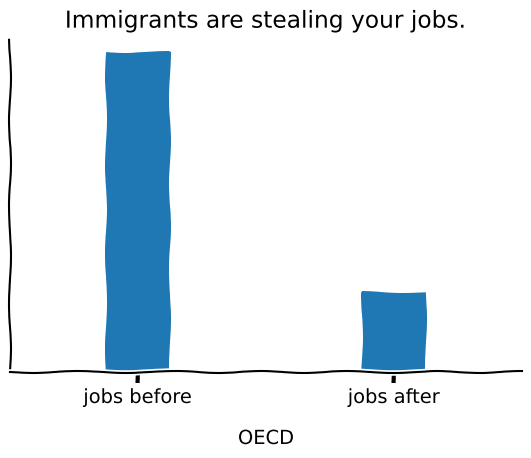

The script that saved this image:
import matplotlib.pyplot as plt
import numpy as np


def prove(title, source, sentiment, categories=[]):
    with plt.xkcd():
        fig = plt.figure()
        ax = fig.add_axes((0.1, 0.2, 0.8, 0.7))
        ax.bar(range(len(categories)), [1-sentiment, sentiment], 0.25)
        ax.spines['right'].set_color('none')
        ax.spines['top'].set_color('none')
        ax.xaxis.set_ticks_position('bottom')
        ax.set_xticks([0, 1])
        ax.set_xlim([-0.5, 1.5])
        #ax.set_ylim([0, 110])
        ax.set_xticklabels(categories)
        plt.yticks([])

        plt.title(title)

        fig.text(0.5, 0.05, source, ha='center')

    plt.show()

prove("Immigrants are stealing your jobs.", "OECD", .2, categories=["jobs before", "jobs after"])
